Dataset: Image_for_classification (GitHub, akellasrinivas/hypertensia). Classes: hypertensive retinopathy mask, hypertensive retinopathy pre-treatment, non hypertensive retinopathy, non hypertensive retinopathy pre-treatment.

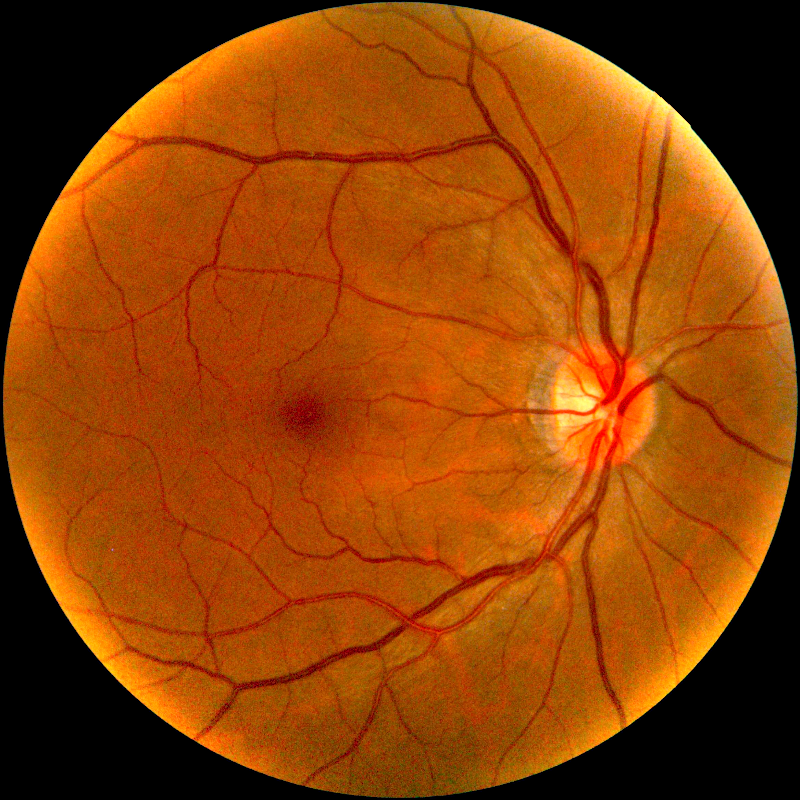
Label: hypertensive retinopathy pre-treatment

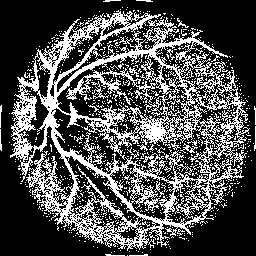
Label: hypertensive retinopathy mask

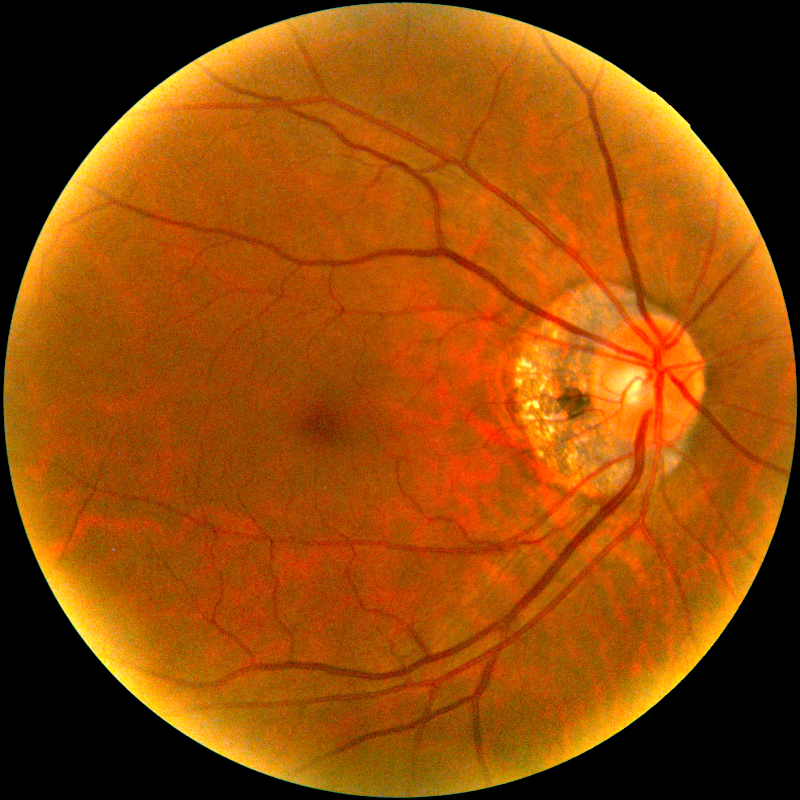
Label: non hypertensive retinopathy pre-treatment

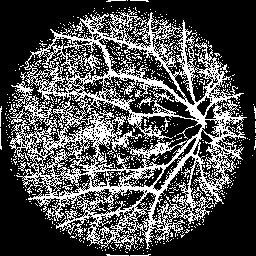
Label: hypertensive retinopathy mask

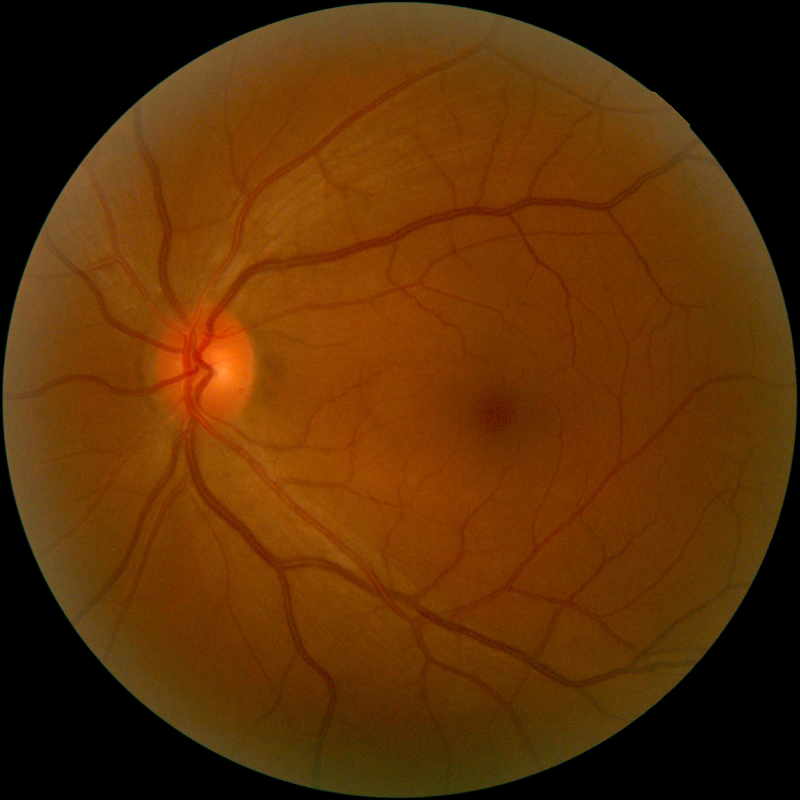
Label: non hypertensive retinopathy

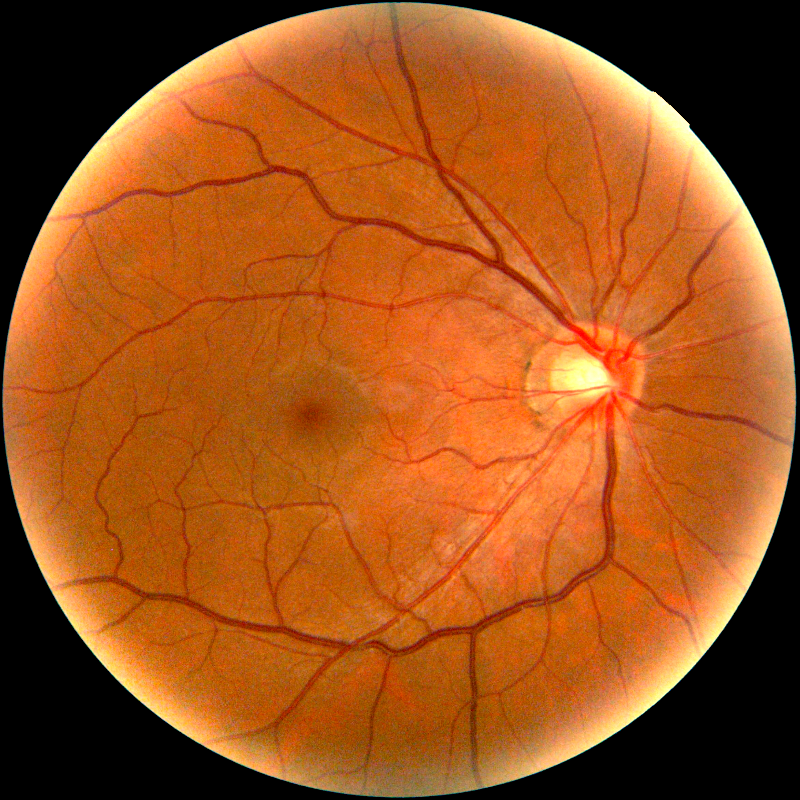
Label: non hypertensive retinopathy pre-treatment
